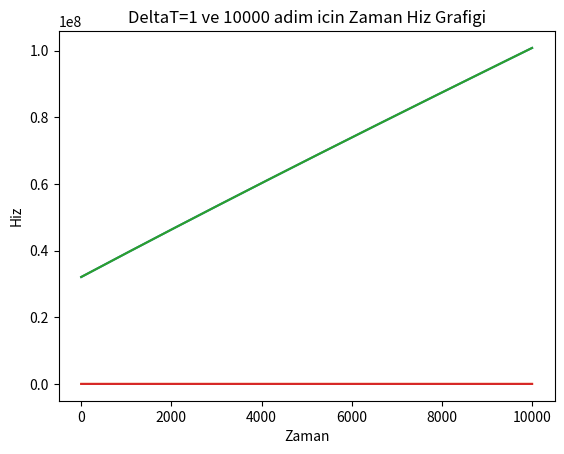

Reproduce this figure in Python.
from math import sqrt
import matplotlib.pyplot as plt

print("Uydu Hareket Simülasyonu")


def baslangicSartlarinaDon():       # baslangicSartlarinaDon() komutu ile baslangic sartlarina doner
    # Parametreleri ilk degerlerine donduren fonksiyon

    # Ilk konum [m]
    x0 = 10000000
    y0 = 20000000
    z0 = 23000000
    # r0 = [32078029.86]   #Bileske Konumu
    r0 = 32078029.86

    # Ilk hiz [m/s]
    U0 = 5000  # Uzunlamasina Hiz [m/s]
    V0 = 5000  # Yanlamasina Hiz [m/s]
    W0 = 3500  # Dikey Hiz [m/s]
    # S0 = [7889.866919]    ##Bileske Hizi
    S0 = 7889.866919

    # Ilk zaman [s]

    # Kepler Sabiti
    yy = 6.67 * (10 ** (-11))  # [(m**3)/(kg*(m**2))]

    # Dunyanin Kutlesi
    M = 5.976 * (10 ** (24))  # [kg]

    # r Uydunun kutle merkezi ile dunyanin kutle merkezi arasindaki mesafedir [m]

    # x, y, z uydunun kartezyen koordinatlaridir [m]
    return x0, y0, z0, r0, U0, V0, W0, S0, yy, M


# Grafik icin liste olusturdum.
# B = list()  #Zaman listesi
# C = list()  #r0 listesi
# D = list()  #S0 listesi

x0, y0, z0, r0, U0, V0, W0, S0, yy, M = baslangicSartlarinaDon()
B1 = [0]
C1 = [r0]
D1 = [S0]

# DeltaT=0.1 ve 100000 adim icin
deltaT = 0.1
for t in range(1, 100000):
    B1.append(t * deltaT)
    x0 = x0 + deltaT * U0
    y0 = y0 + deltaT * V0
    z0 = z0 + deltaT * W0
    r0 = sqrt((x0 ** (2)) + (y0 ** (2)) + (z0 ** (2)))
    C1.append(r0)
    U0 = U0 - deltaT * yy * M * (x0 / (r0 ** 3))
    V0 = V0 - deltaT * yy * M * (y0 / (r0 ** 3))
    W0 = W0 - deltaT * yy * M * (z0 / (r0 ** 3))
    S0 = sqrt((U0 ** (2)) + (V0 ** (2)) + (W0 ** (2)))
    D1.append(S0)

x0, y0, z0, r0, U0, V0, W0, S0, yy, M = baslangicSartlarinaDon()
B2 = [0]
C2 = [r0]
D2 = [S0]

# DeltaT=1 ve 10000 adim icin
deltaT = 1
for t in range(1, 10000):
    B2.append(t * deltaT)
    x0 = x0 + deltaT * U0
    y0 = y0 + deltaT * V0
    z0 = z0 + deltaT * W0
    r0 = sqrt((x0 ** (2)) + (y0 ** (2)) + (z0 ** (2)))
    C2.append(r0)
    U0 = U0 - deltaT * yy * M * (x0 / (r0 ** 3))
    V0 = V0 - deltaT * yy * M * (y0 / (r0 ** 3))
    W0 = W0 - deltaT * yy * M * (z0 / (r0 ** 3))
    S0 = sqrt((U0 ** (2)) + (V0 ** (2)) + (W0 ** (2)))
    D2.append(S0)


def grafik1():
    # DeltaT=0.1 ve 100000 adim icin olusturulan grafik
    plt.plot(B1, C1)
    plt.title("DeltaT=0.1 ve 100000 adim icin Zaman Konum Grafigi")
    plt.xlabel("Zaman")
    plt.ylabel("Konum")
    plt.show()
    plt.plot(B1, D1)
    plt.title("DeltaT=0.1 ve 100000 adim icin Zaman Hiz Grafigi")
    plt.xlabel("Zaman")
    plt.ylabel("Hiz")
    plt.show()


def grafik2():
    # DeltaT=1 ve 10000 adim icin olusturulan grafik
    plt.plot(B2, C2)
    plt.title("DeltaT=1 ve 10000 adim icin Zaman Konum Grafigi")
    plt.xlabel("Zaman")
    plt.ylabel("Konum")
    plt.show()
    plt.plot(B2, D2)
    plt.title("DeltaT=1 ve 10000 adim icin Zaman Hiz Grafigi")
    plt.xlabel("Zaman")
    plt.ylabel("Hiz")
    plt.show()


grafik1()
grafik2()
